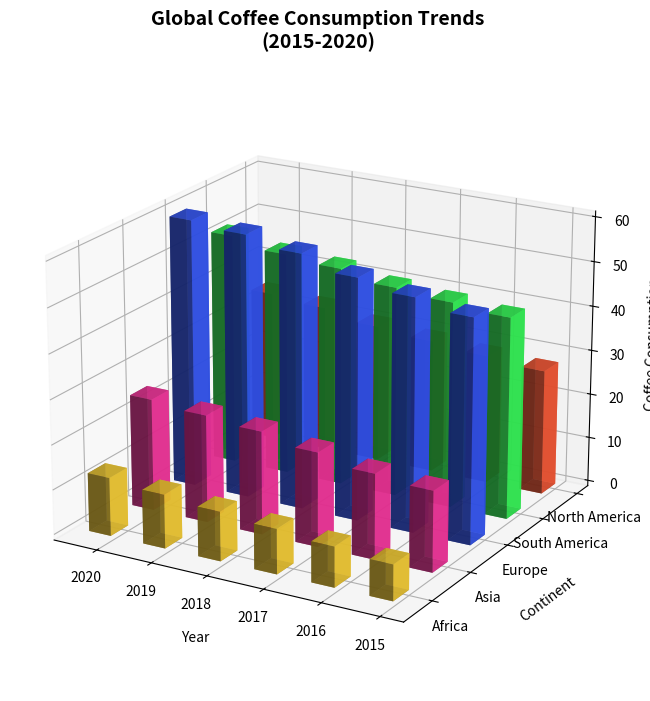

Write Python code to recreate this figure.
import matplotlib.pyplot as plt
import numpy as np
from mpl_toolkits.mplot3d import Axes3D

years = np.array([2015, 2016, 2017, 2018, 2019, 2020])
continents = ['North America', 'South America', 'Europe', 'Asia', 'Africa']
consumption = np.array([
    [28, 29, 30, 31, 33, 34],
    [45, 46, 47, 49, 50, 52],
    [50, 52, 54, 57, 59, 60],
    [18, 19, 21, 23, 24, 25],
    [8, 9, 10, 11, 12, 13],
])

fig = plt.figure(figsize=(12, 8))
ax = fig.add_subplot(111, projection='3d')

_x, _y = np.meshgrid(np.arange(len(years)), np.arange(len(continents)))
x, y = _x.flatten(), _y.flatten()
z = np.zeros_like(x)
dx = dy = 0.4
dz = consumption.flatten()

# New set of colors
colors = ['#FF5733', '#33FF57', '#3357FF', '#FF33A1', '#FFD433']

for i in range(len(continents)):
    ax.bar3d(x[y == i], y[y == i], z[y == i], dx, dy, dz[y == i], color=colors[i], alpha=0.8)

ax.set_xlabel('Year', labelpad=10)
ax.set_ylabel('Continent', labelpad=10)
ax.set_zlabel('Coffee Consumption\n(Million Bags)', labelpad=10)

ax.set_xticks(np.arange(len(years)))
ax.set_xticklabels(years)
ax.set_yticks(np.arange(len(continents)))
ax.set_yticklabels(continents)

ax.view_init(elev=20, azim=120)
ax.set_title('Global Coffee Consumption Trends\n(2015-2020)', fontsize=14, fontweight='bold', pad=20)

plt.tight_layout()
plt.show()
